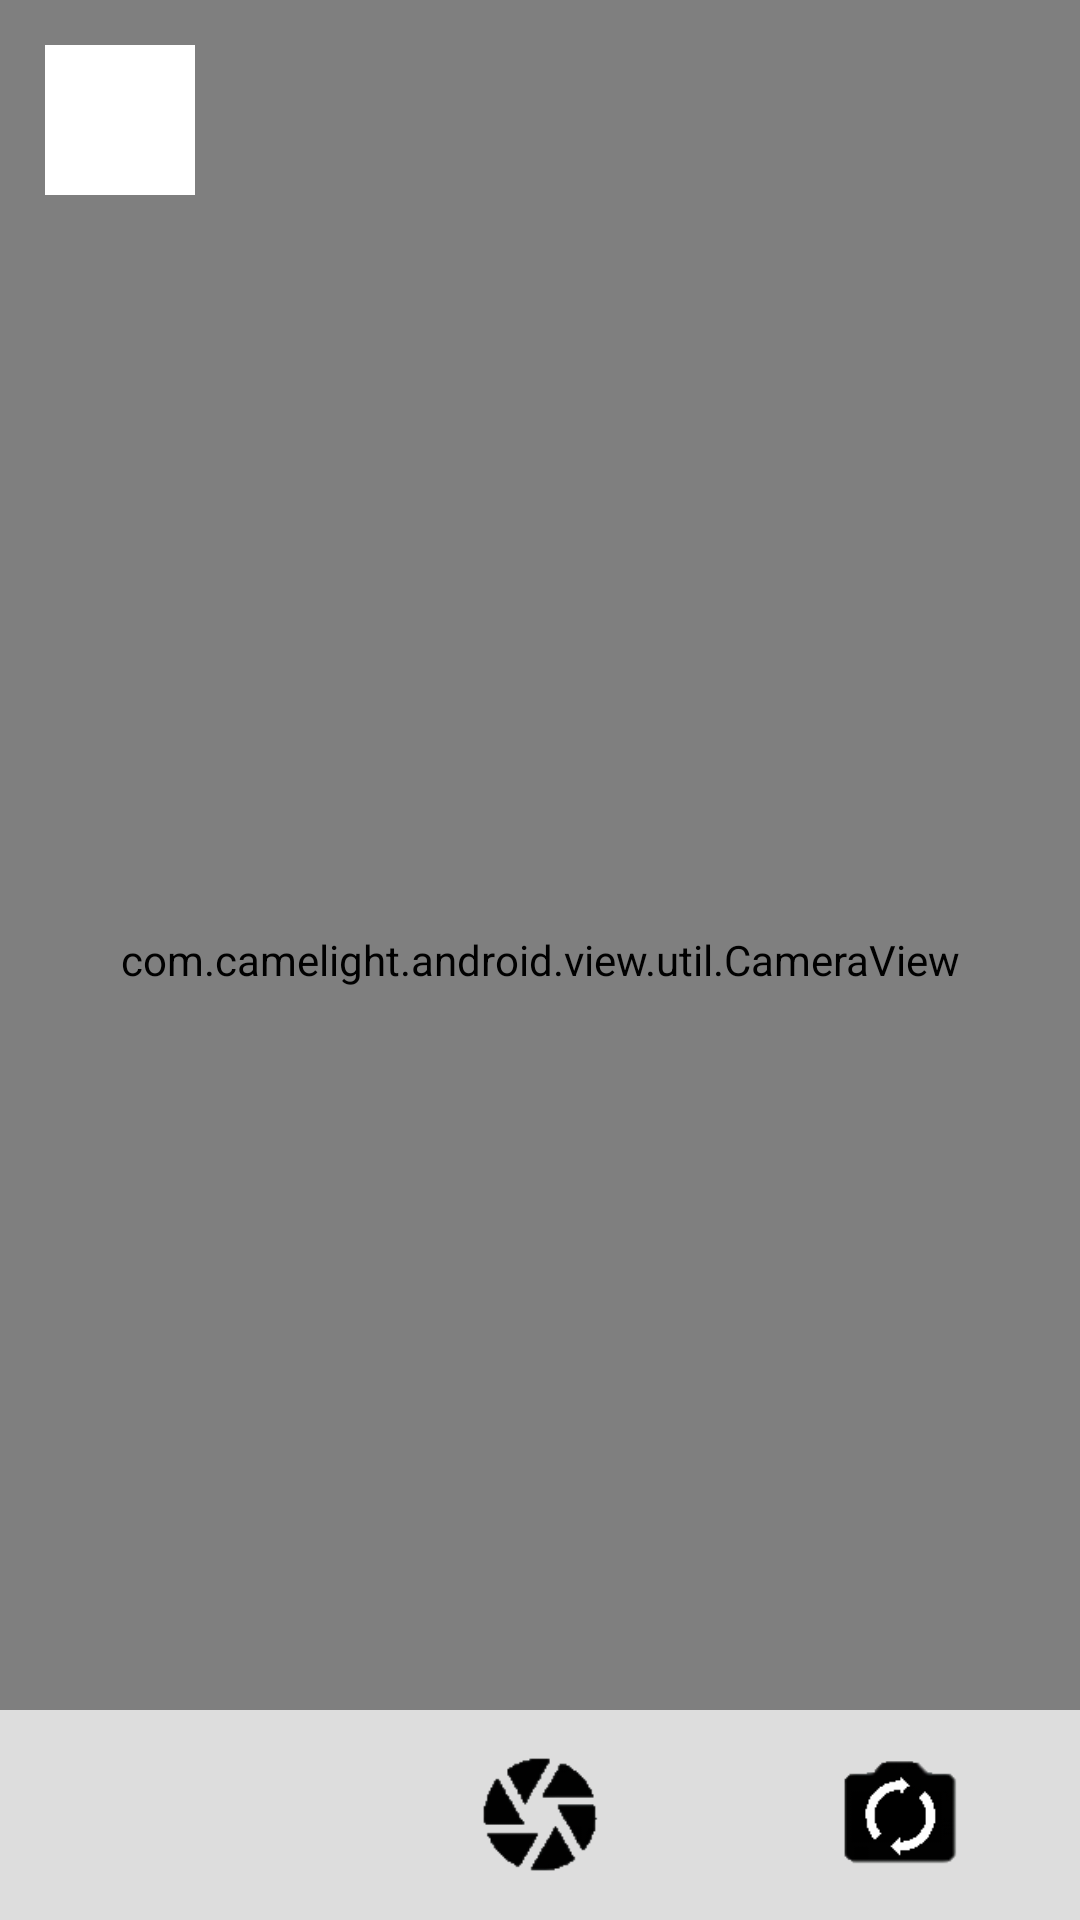

The Android layout XML behind this screen, and the referenced resources:
<!-- AndroidManifest.xml: application theme AppTheme -->
<!-- res/layout/camera_activity_view.xml -->
<FrameLayout 
    xmlns:android="http://schemas.android.com/apk/res/android"
    xmlns:tools="http://schemas.android.com/tools"
    android:layout_width="match_parent"
    android:layout_height="match_parent"
    android:orientation="vertical">
	
	<FrameLayout
	    android:id="@+id/camera_frame"
	    android:layout_width="match_parent"
	    android:layout_height="match_parent">
	    
	    
	    <com.camelight.android.view.util.CameraView
	        android:id="@+id/camera_surface"
	        android:layout_width="match_parent"
	        android:layout_height="match_parent"/>

	</FrameLayout>
	
	<ImageView 
	    android:id="@+id/mode_icon"
	    android:layout_marginLeft="15dp"
	    android:layout_marginTop="15dp"
	    android:layout_width="50dp"
	    android:layout_height="50dp"
	    android:background="#ffffffff"
	    />
	
	<LinearLayout
	    android:id="@+id/control_bar"
	    android:layout_width="match_parent"
	    android:layout_height="70dp"
	    android:gravity="center"
	    android:background="#bbffffff"
	    android:orientation="horizontal"
	    android:layout_gravity="bottom">
	    
	    <LinearLayout
	        android:layout_width="0dp"
	        android:layout_height="wrap_content"
	        android:layout_weight="1"
	        android:orientation="horizontal"
	        android:gravity="center_horizontal">
		    <ImageView
		        android:id="@+id/btn_start_guide"
		        android:layout_width="45dp"
		        android:layout_height="45dp"
		        android:background="@drawable/btn_start_guide_selector"
		        android:selectable="true" />
	    </LinearLayout>
	    
	    <LinearLayout
	        android:layout_width="0dp"
	        android:layout_height="wrap_content"
	        android:layout_weight="1"
	        android:orientation="horizontal"
	        android:gravity="center_horizontal">
	        <ImageView
		        android:id="@+id/btn_take_photo"
		        android:layout_width="45dp"
		        android:layout_height="45dp"
		        android:background="@drawable/btn_take_photo_selector"/>
	    </LinearLayout>
	    
	    <LinearLayout
	        android:layout_width="0dp"
	        android:layout_height="wrap_content"
	        android:layout_weight="1"
	        android:orientation="horizontal"
	        android:gravity="center_horizontal">
	        
		    <ImageView
		        android:id="@+id/btn_switch_camera"
		        android:layout_width="45dp"
		        android:layout_height="45dp"
		        android:background="@drawable/btn_switch_camera_selector"/>
	    </LinearLayout>
	    
	</LinearLayout>
</FrameLayout>
<!-- resources referenced by this layout -->
<resources>
  <!-- drawable btn_start_guide_selector (drawable) -->
  <selector xmlns:android="http://schemas.android.com/apk/res/android">
      <item android:state_pressed="false" android:drawable="@drawable/btn_start_guide_normal" />
      <item android:state_pressed="true" android:drawable="@drawable/btn_start_guide_pressed" />
  </selector>
  <!-- drawable btn_switch_camera_selector (drawable) -->
  <selector xmlns:android="http://schemas.android.com/apk/res/android">
      <item android:state_pressed="false" android:drawable="@drawable/btn_switch_camera" />
      <item android:state_pressed="true" android:drawable="@drawable/btn_switch_camera_pressed" />
  </selector>
  <!-- drawable btn_take_photo_selector (drawable) -->
  <selector xmlns:android="http://schemas.android.com/apk/res/android">
      <item android:state_pressed="false" android:drawable="@anim/anim_btn_take_photo" />
      <item android:state_pressed="true" android:drawable="@drawable/btn_take_photo_pressed" />
  </selector>
  <style name="AppTheme" parent="AppBaseTheme">
          
      </style>
  <!-- drawable btn_start_guide_normal (drawable) -->
  <shape xmlns:android="http://schemas.android.com/apk/res/android"
  	android:shape="rectangle">
  	<solid android:color="#FFAFAFAF" />
  	<corners android:radius="10px"/>
  </shape>
  <!-- drawable btn_switch_camera: png bitmap (drawable-hdpi, 1589 bytes) -->
  <!-- drawable btn_switch_camera_pressed: png bitmap (drawable-hdpi, 23568 bytes) -->
  <!-- drawable btn_take_photo_pressed (drawable) -->
  <shape xmlns:android="http://schemas.android.com/apk/res/android"
  	android:shape="rectangle">
  	<solid android:color="#FFAF3333" />
  	<corners android:radius="10px"/>
  </shape>
  <style name="AppBaseTheme" parent="android:Theme.Light">
          
      </style>
</resources>
